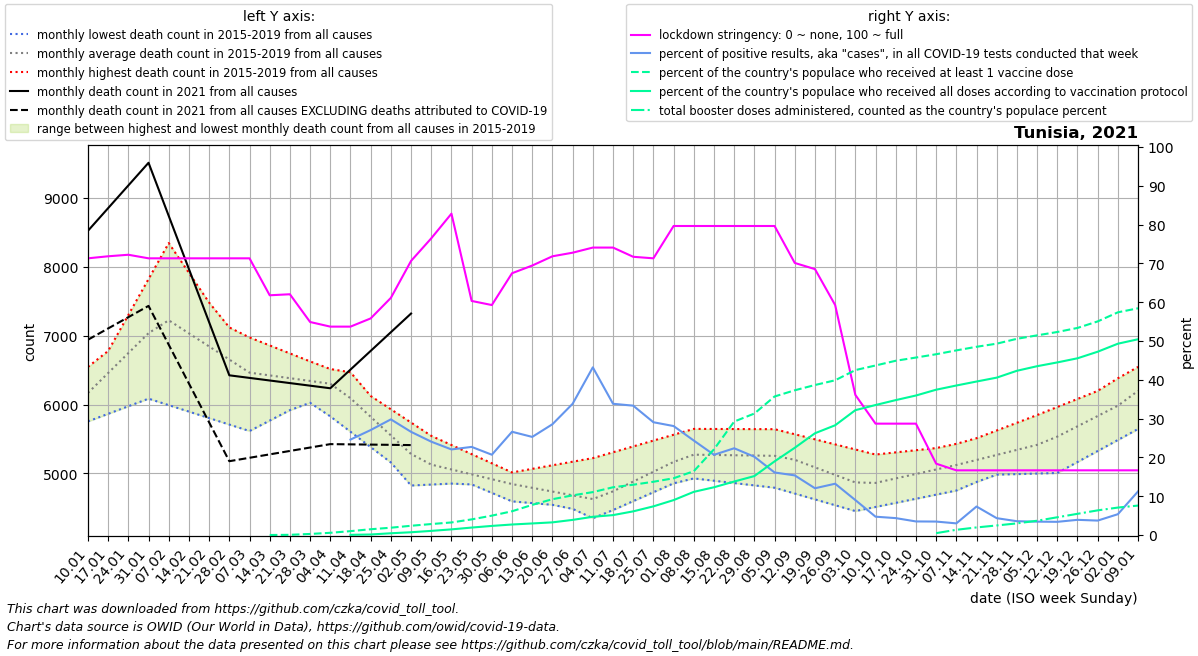

Data behind this chart, as committed beside it:
date, location, time_unit, time, deaths_2010_all_ages, deaths_2011_all_ages, deaths_2012_all_ages, deaths_2013_all_ages, deaths_2014_all_ages, deaths_2015_all_ages, deaths_2016_all_ages, deaths_2017_all_ages, deaths_2018_all_ages, deaths_2019_all_ages, deaths_2020_all_ages, deaths_2021_all_ages, deaths_2022_all_ages, new_deaths, new_cases_smoothed, new_tests_smoothed, stringency_index, people_vaccinated, people_fully_vaccinated, total_boosters
2021-01-10, Tunisia, monthly, 1, , , , , , , 5755, 6255, 6546, 6114, 6432, 8522, , 1582, 1944, , 71.3, , , 
2021-01-17, Tunisia, monthly, 2, , , , , , , 5865, 6777, 6712, 6474, 6690, 8852, , 1747, 2723, , 71.83, , , 
2021-01-24, Tunisia, monthly, 3, , , , , , , 5975, 7300, 6877, 6834, 6948, 9181, , 1912, 2703, , 72.22, , , 
2021-01-31, Tunisia, monthly, 4, , , , , , , 6085, 7822, 7043, 7195, 7207, 9510, , 2078, 1975, , 71.3, , , 
2021-02-07, Tunisia, monthly, 5, , , , , , 7019, 5991, 8344, 7208, 7555, 7465, 8738, , 1870, 1390, , 71.3, , , 
2021-02-14, Tunisia, monthly, 6, , , , , , 6940, 5897, 7912, 7008, 7410, 7336, 7967, , 1662, 963, , 71.3, , , 
2021-02-21, Tunisia, monthly, 7, , , , , , 6862, 5803, 7480, 6807, 7264, 7208, 7196, , 1455, 777.7, , 71.3, , , 
2021-02-28, Tunisia, monthly, 8, , , , , , 6783, 5709, 7048, 6606, 7119, 7079, 6424, , 1247, 746.1, , 71.3, , , 
2021-03-07, Tunisia, monthly, 9, , , , , , 6704, 5615, 6616, 6406, 6974, 6950, 6386, , 1160, 639.3, , 71.3, , , 
2021-03-14, Tunisia, monthly, 10, , , , , , 6657, 5767, 6419, 6413, 6858, 6819, 6349, , 1073, 613.1, , 61.78, 939.7, , 
2021-03-21, Tunisia, monthly, 11, , , , , , 6610, 5918, 6222, 6420, 6742, 6689, 6311, , 985.4, 579.1, , 62.04, 6531, , 
2021-03-28, Tunisia, monthly, 12, , , , , , 6562, 6070, 6025, 6427, 6626, 6558, 6274, , 898.2, 586, , 54.89, 32998, , 
2021-04-04, Tunisia, monthly, 13, , , , , , 6515, 6222, 5828, 6434, 6510, 6428, 6236, , 811.0, 1045, , 53.7, 68333, , 
2021-04-11, Tunisia, monthly, 14, , , , , , 6468, 5872, 5605, 6195, 6317, 6297, 6507, , 1086, 1613, 6560, 53.7, 119678, 6044, 
2021-04-18, Tunisia, monthly, 15, , , , , , 6122, 5523, 5382, 5957, 6124, 5982, 6778, , 1360, 1793, 6627, 55.82, 178076, 16154, 
2021-04-25, Tunisia, monthly, 16, , , , , , 5777, 5174, 5158, 5718, 5931, 5668, 7050, , 1635, 2094, 7028, 61.11, 225265, 54309, 
2021-05-02, Tunisia, monthly, 17, , , , , , 5432, 4824, 4935, 5480, 5738, 5353, 7321, , 1910, 1874, 7048, 70.63, 284888, 85301, 
2021-05-09, Tunisia, monthly, 18, , , , , , 5086, 4838, 4928, 5241, 5545, 5038, , , 1914, 1403, 5831, 76.46, 337782, 127373, 
2021-05-16, Tunisia, monthly, 19, , , , , , 4963, 4852, 4921, 5136, 5412, 4968, , , 1919, 1089, 4939, 82.81, 386706, 173832, 
2021-05-23, Tunisia, monthly, 20, , , , , , 4840, 4866, 4915, 5032, 5280, 4898, , , 1923, 988.4, 4353, 60.32, 480916, 229480, 
2021-05-30, Tunisia, monthly, 21, , , , , , 4717, 4880, 4908, 4927, 5147, 4829, , , 1928, 1289, 6231, 59.26, 596183, 280204, 
2021-06-06, Tunisia, monthly, 22, , , , , , 4594, 4894, 4901, 4822, 5014, 4759, , , 1932, 1441, 5416, 67.46, 731038, 323900, 
2021-06-13, Tunisia, monthly, 23, , , , , , 4569, 4758, 4802, 4759, 5066, 4751, , , 2025, 1734, 6859, 69.44, 927347, 356247, 
2021-06-20, Tunisia, monthly, 24, , , , , , 4544, 4622, 4702, 4696, 5118, 4742, , , 2118, 1998, 6999, 71.82, 1101599, 389605, 
2021-06-27, Tunisia, monthly, 25, , , , , , 4518, 4485, 4603, 4632, 5170, 4734, , , 2212, 2709, 8011, 72.75, 1220258, 465703, 
2021-07-04, Tunisia, monthly, 26, , , , , , 4493, 4349, 4504, 4569, 5222, 4725, , , 2305, 4411, 10209, 74.07, 1320003, 561025, 
2021-07-11, Tunisia, monthly, 27, , , , , , 4468, 4502, 4641, 4777, 5307, 4717, , , 2910, 6639, 19631, 74.07, 1468718, 612626, 
2021-07-18, Tunisia, monthly, 28, , , , , , 4597, 4655, 4779, 4985, 5392, 4842, , , 3516, 7489, 22466, 71.7, 1547139, 728107, 
2021-07-25, Tunisia, monthly, 29, , , , , , 4726, 4808, 4916, 5193, 5476, 4968, , , 4122, 4730, 16275, 71.3, 1638268, 881908, 
2021-08-01, Tunisia, monthly, 30, , , , , , 4856, 4961, 5054, 5401, 5561, 5093, , , 4727, 3505, 12482, 79.63, 1745865, 1073959, 
2021-08-08, Tunisia, monthly, 31, , , , , , 4985, 4927, 5191, 5609, 5646, 5218, , , 4535, 2894, 11889, 79.63, 1963137, 1327852, 
2021-08-15, Tunisia, monthly, 32, , , , , , 5065, 4893, 5282, 5452, 5645, 5345, , , 4342, 2153, 10417, 79.63, 2636849, 1469209, 
2021-08-22, Tunisia, monthly, 33, , , , , , 5144, 4860, 5374, 5294, 5644, 5473, , , 4150, 2101, 9398, 79.63, 3489315, 1645379, 
2021-08-29, Tunisia, monthly, 34, , , , , , 5224, 4826, 5466, 5137, 5643, 5600, , , 3957, 2603, 12906, 79.63, 3736312, 1813502, 
2021-09-05, Tunisia, monthly, 35, , , , , , 5303, 4792, 5557, 4980, 5642, 5728, , , 3765, 2413, 14972, 79.63, 4260959, 2265308, 
2021-09-12, Tunisia, monthly, 36, , , , , , 5383, 4707, 5340, 4988, 5568, 5855, , , 3184, 1683, 10952, 70.11, 4451682, 2683376, 
2021-09-19, Tunisia, monthly, 37, , , , , , 5203, 4622, 5123, 4995, 5495, 5740, , , 2602, 2300, 19084, 68.52, 4613780, 3129859, 
2021-09-26, Tunisia, monthly, 38, , , , , , 5024, 4538, 4906, 5002, 5421, 5624, , , 2020, 962.7, 7281, 59.26, 4758991, 3375611, 
2021-10-03, Tunisia, monthly, 39, , , , , , 4844, 4453, 4689, 5010, 5348, 5509, , , 1439, 577.8, 6414, 36.11, 5072626, 3840132, 
2021-10-10, Tunisia, monthly, 40, , , , , , 4664, 4513, 4764, 5094, 5274, 5394, , , 1167, 326.4, 6906, 28.7, 5214364, 3998490, 
2021-10-17, Tunisia, monthly, 41, , , , , , 4739, 4572, 4839, 5178, 5305, 5954, , , 895.0, 183.6, 4213, 28.7, 5359631, 4149605, 
2021-10-24, Tunisia, monthly, 42, , , , , , 4814, 4632, 4914, 5261, 5336, 6514, , , 623.0, 126, 3598, 28.7, 5458452, 4290859, 
2021-10-31, Tunisia, monthly, 43, , , , , , 4890, 4691, 4989, 5345, 5368, 7075, , , 351.0, 131.7, 3796, 18.39, 5560127, 4469144, 57750
2021-11-07, Tunisia, monthly, 44, , , , , , 4965, 4751, 5064, 5429, 5399, 7635, , , 307.2, 117.5, 3910, 16.67, 5678508, 4598469, 160959
2021-11-14, Tunisia, monthly, 45, , , , , , 4973, 4876, 5157, 5457, 5511, 7615, , , 263.4, 265.8, 3617, 16.67, 5789407, 4720934, 233617
2021-11-21, Tunisia, monthly, 46, , , , , , 4981, 5000, 5250, 5486, 5623, 7596, , , 219.6, 154.9, 3565, 16.67, 5885087, 4840597, 294355
2021-11-28, Tunisia, monthly, 47, , , , , , 4990, 5124, 5344, 5514, 5735, 7576, , , 175.8, 121, 3398, 16.67, 6035089, 5051759, 358210
2021-12-05, Tunisia, monthly, 48, , , , , , 4998, 5249, 5437, 5542, 5847, 7557, , , 132.0, 151, 4377, 16.67, 6141186, 5192217, 439392
2021-12-12, Tunisia, monthly, 49, , , , , , 5006, 5370, 5673, 5656, 5964, 7537, , , 148.0, 163.2, 4800, 16.67, 6244277, 5308722, 546120
2021-12-19, Tunisia, monthly, 50, , , , , , 5166, 5491, 5909, 5771, 6081, 7701, , , 164.0, 189.3, 4833, 16.67, 6369073, 5435791, 652601
2021-12-26, Tunisia, monthly, 51, , , , , , 5326, 5612, 6145, 5885, 6198, 7865, , , 180.0, 244, 6554, 16.67, 6569761, 5637935, 758563
2022-01-02, Tunisia, monthly, 52, , , , , , 5485, 5733, 6381, 6000, 6315, 8029, , , 196.0, 501.8, 9348, 16.67, 6849469, 5884273, 844545
2022-01-09, Tunisia, monthly, 1, , , , , , 5645, 6255, 6546, 6114, 6432, 8193, , , 206.4, 1504, 13368, 16.67, 6973802, 6021235, 906323
